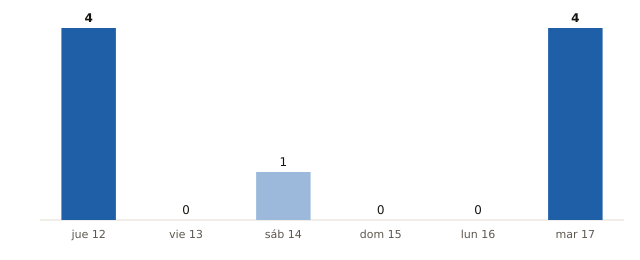

Source data for this figure (header and first rows):
fecha, municipios_prob_90_o_mas
2026-11-12, 4
2026-11-13, 0
2026-11-14, 1
2026-11-15, 0
2026-11-16, 0
2026-11-17, 4
